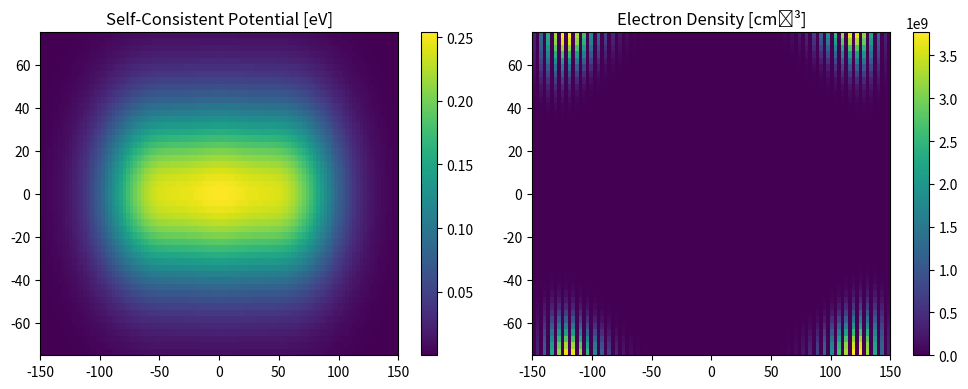

Here is the Python script that generated this plot:
import numpy as np
import matplotlib.pyplot as plt
import scipy.constants as const
from scipy.sparse import diags, kron, identity, csc_matrix
from scipy.sparse.linalg import eigsh, spsolve

# Constants
q = const.e
eps0 = const.epsilon_0
hbar = const.hbar
m0 = const.m_e
kB = const.k

def create_laplacian_2d(Nx, Ny, dx, dy):
    """Constructs 2D Laplacian with Dirichlet BCs using Kronecker products."""
    main_x = -2 * np.ones(Nx)
    off_x = np.ones(Nx - 1)
    Dx = diags([off_x, main_x, off_x], [-1, 0, 1], shape=(Nx, Nx)) / dx**2

    main_y = -2 * np.ones(Ny)
    off_y = np.ones(Ny - 1)
    Dy = diags([off_y, main_y, off_y], [-1, 0, 1], shape=(Ny, Ny)) / dy**2

    L = kron(identity(Ny), Dx) + kron(Dy, identity(Nx))
    return csc_matrix(L)

def triple_dot_potential(X, Y, V0=0.2, w=30e-9, sep=60e-9):
    """Creates a triple quantum dot confinement potential (sum of Gaussians)."""
    centers = [-sep, 0.0, sep]
    V = np.zeros_like(X)
    for xc in centers:
        V += V0 * np.exp(-((X - xc)**2 + Y**2) / (2 * w**2))
    return V

def schrodinger_solver_2d(V, dx, dy, m_eff, num_states=3):
    """Solves 2D Schrödinger equation using finite differences."""
    Nx, Ny = V.shape
    N = Nx * Ny
    V_flat = V.ravel()
    L = create_laplacian_2d(Nx, Ny, dx, dy)
    prefactor = - (hbar**2) / (2 * m_eff * m0 * q)
    H = prefactor * L + diags(V_flat, 0)
    E, psi = eigsh(H, k=num_states, which='SA')
    psi = psi.reshape((Nx, Ny, num_states))
    return E, psi

def poisson_solver_2d(rho, dx, dy, eps_r):
    """Solves 2D Poisson equation with Dirichlet BCs (phi=0 at edges)."""
    Nx, Ny = rho.shape
    L = create_laplacian_2d(Nx, Ny, dx, dy)
    rhs = -rho.ravel() / (eps_r * eps0)
    phi = spsolve(L, rhs)
    return phi.reshape((Nx, Ny))

def fermi_density(psi, E, Ef, T, dx, dy):
    """Computes 2D electron density from wavefunctions and eigenvalues."""
    rho = np.zeros_like(psi[:, :, 0])
    for i in range(len(E)):
        f_occ = 2 / (np.exp((E[i] - Ef) * q / (kB * T)) + 1)
        rho += f_occ * np.abs(psi[:, :, i])**2
    return rho / (dx * dy)

def run_self_consistent_2d(
    Lx=300e-9, Ly=150e-9, Nx=100, Ny=50, m_eff=0.067, eps_r=12.9,
    Ef=0.01, T=4.0, V0=0.2, w=30e-9, sep=60e-9,
    max_iter=100, tol=1e-4, num_states=3
):
    dx, dy = Lx / Nx, Ly / Ny
    x = np.linspace(-Lx/2, Lx/2, Nx)
    y = np.linspace(-Ly/2, Ly/2, Ny)
    X, Y = np.meshgrid(x, y, indexing='ij')

    V_gate = triple_dot_potential(X, Y, V0=V0, w=w, sep=sep)
    V_old = V_gate.copy()

    for it in range(max_iter):
        E, psi = schrodinger_solver_2d(V_old, dx, dy, m_eff, num_states=num_states)
        rho = fermi_density(psi, E, Ef, T, dx, dy)
        phi = poisson_solver_2d(-q * rho, dx, dy, eps_r)
        V_new = V_gate + q * phi

        dV = np.linalg.norm(V_new - V_old)
        print(f"Iteration {it+1}: ΔV = {dV:.2e} V")

        if dV < tol:
            break
        V_old = V_new

    # Visualization
    fig, axes = plt.subplots(1, 2, figsize=(10, 4))
    im0 = axes[0].imshow(V_new.T, extent=[x[0]*1e9,x[-1]*1e9,y[0]*1e9,y[-1]*1e9],
                         origin='lower', aspect='auto')
    axes[0].set_title("Self-Consistent Potential [eV]")
    fig.colorbar(im0, ax=axes[0])

    im1 = axes[1].imshow(rho.T / 1e6, extent=[x[0]*1e9,x[-1]*1e9,y[0]*1e9,y[-1]*1e9],
                         origin='lower', aspect='auto')
    axes[1].set_title("Electron Density [cm⁻³]")
    fig.colorbar(im1, ax=axes[1])
    plt.tight_layout()
    plt.show()

    return X, Y, V_new, rho, E, psi
if __name__ == "__main__":
    run_self_consistent_2d()